Photos from the image-classification dataset "split_cnn_dataset" in the GitHub repository Luki26-png/mango-leaf-classifier. Its 3 classes are: apel mango, dodol mango, harum manis mango.

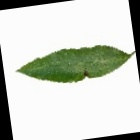
Label: harum manis mango

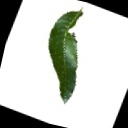
Label: apel mango

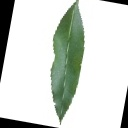
Label: harum manis mango

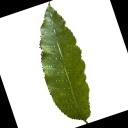
Label: dodol mango

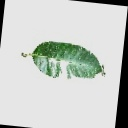
Label: apel mango

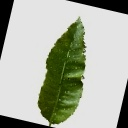
Label: dodol mango
